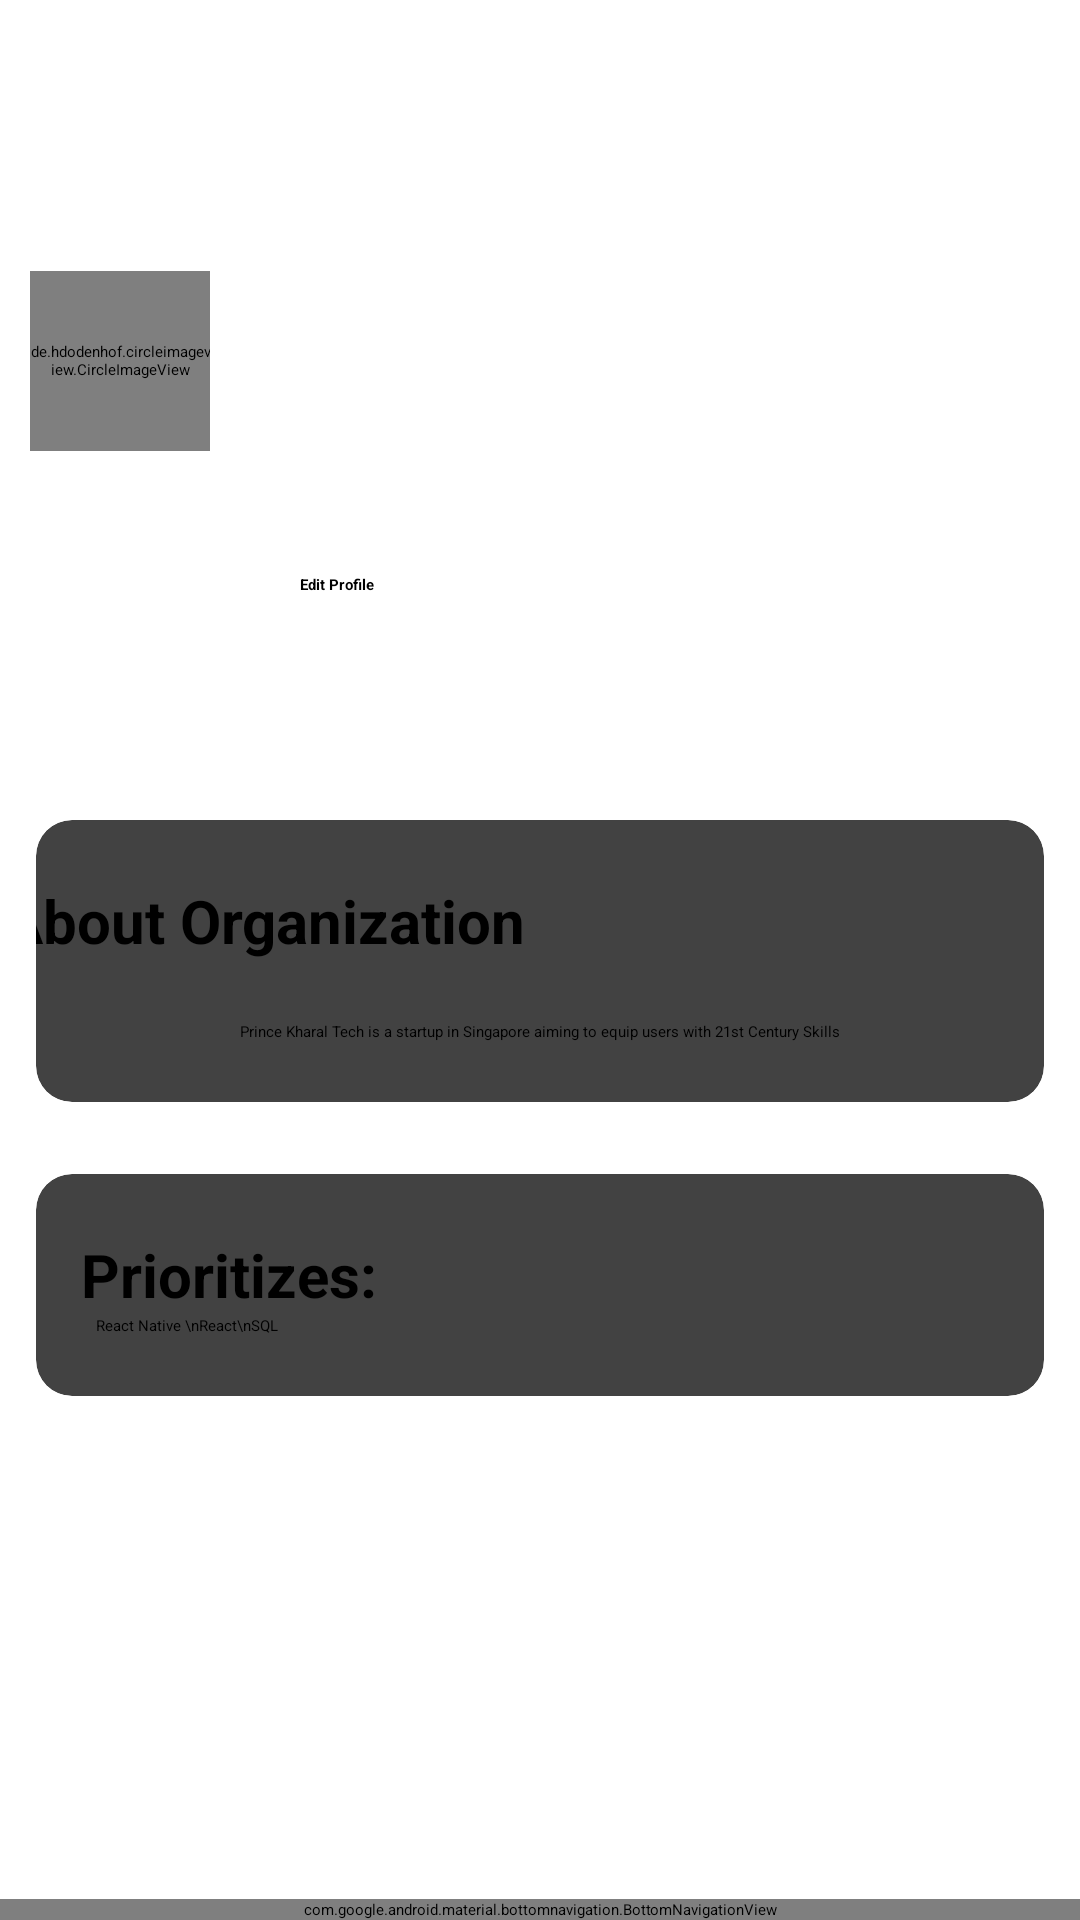

Android layout source for this screen:
<!-- AndroidManifest.xml: application theme Theme.FreelancerHomeScreen -->
<!-- res/layout/activity_comapny_screen.xml -->
<?xml version="1.0" encoding="utf-8"?>
<androidx.constraintlayout.widget.ConstraintLayout xmlns:android="http://schemas.android.com/apk/res/android"
    xmlns:app="http://schemas.android.com/apk/res-auto"
    xmlns:tools="http://schemas.android.com/tools"
    android:layout_width="match_parent"
    android:layout_height="match_parent"
    tools:context=".MainActivity">

    <ScrollView
        android:layout_width="match_parent"
        android:layout_height="wrap_content"
        app:layout_constraintTop_toTopOf="parent"
        tools:layout_editor_absoluteX="0dp"
        android:paddingBottom="60dp">

        <LinearLayout
            android:id="@+id/linearLayout"
            android:layout_width="match_parent"
            android:layout_height="wrap_content"
            android:orientation="vertical">

            <TextView
                android:id="@+id/textView"
                android:layout_width="match_parent"
                android:layout_height="wrap_content"
                android:layout_gravity="center"
                android:layout_marginHorizontal="50dp"
                android:layout_marginTop="10dp"
                android:gravity="center"
                android:padding="15dp"
                android:text="Business Profile"
                android:textStyle="bold"
                android:textColor="@color/white"
                android:textSize="30sp" />


            <LinearLayout
                android:layout_width="match_parent"
                android:layout_height="91dp"
                android:layout_marginLeft="10dp"
                android:layout_marginTop="10dp"

                android:layout_marginRight="10dp"

                android:orientation="horizontal">

                <de.hdodenhof.circleimageview.CircleImageView
                    xmlns:app="http://schemas.android.com/apk/res-auto"
                    android:id="@+id/profile_image"
                    android:layout_width="60dp"
                    android:layout_height="60dp"
                    android:src="@drawable/profile_pic"
                    app:civ_border_width="2dp"
                    app:civ_border_color="#FF000000"/>

                <TextView
                    android:id="@+id/textView2"
                    android:layout_width="272dp"
                    android:layout_height="100dp"
                    android:layout_gravity="center"

                    android:gravity="center_vertical|center_horizontal"
                    android:padding="15dp"
                    android:text="Prince Kharal Tech"
                    android:textColor="@color/white"
                    android:textStyle="bold"
                    android:textSize="25sp" />
            </LinearLayout>

            <Button
                android:layout_width="match_parent"
                android:layout_height="70dp"
                android:layout_marginHorizontal="100dp"
                android:layout_marginTop="10dp"
                android:backgroundTint="@color/cardview_dark_background"
                android:textStyle="bold"
                android:text="Edit Profile" />

            <androidx.cardview.widget.CardView

                android:layout_width="match_parent"
                android:layout_height="wrap_content"
                android:layout_rowWeight="1"
                android:layout_columnWeight="1"
                android:layout_margin="12dp"
                app:cardCornerRadius="12dp"
                app:cardElevation="2dp">

                <LinearLayout
                    android:layout_width="match_parent"
                    android:layout_height="match_parent"
                    android:gravity="center"
                    android:orientation="vertical">

                    <TextView
                        android:layout_width="358dp"
                        android:layout_height="wrap_content"
                        android:layout_marginTop="20dp"
                        android:layout_marginBottom="20dp"
                        android:text="About Organization"
                        android:textStyle="bold"
                        android:textSize="20sp">

                    </TextView>

                    <TextView
                        android:layout_width="358dp"
                        android:layout_height="wrap_content"
                        android:layout_marginBottom="20dp"
                        android:text="Prince Kharal Tech is a startup in Singapore aiming to equip users with 21st Century Skills"
                        android:textAlignment="center">

                    </TextView>

                </LinearLayout>

            </androidx.cardview.widget.CardView>

            <androidx.cardview.widget.CardView

                android:layout_width="match_parent"
                android:layout_height="wrap_content"
                android:layout_rowWeight="1"
                android:layout_columnWeight="1"
                android:layout_margin="12dp"
                android:layout_marginBottom="100dp"
                app:cardCornerRadius="12dp"
                app:cardElevation="2dp">

                <LinearLayout
                    android:layout_width="match_parent"
                    android:layout_height="match_parent"
                    android:orientation="vertical">

                    <TextView
                        android:layout_width="358dp"
                        android:layout_height="wrap_content"
                        android:layout_marginHorizontal="15dp"
                        android:layout_marginTop="20dp"
                        android:gravity="top"
                        android:text="Prioritizes:"
                        android:textSize="20sp"
                        android:textStyle="bold">

                    </TextView>

                    <TextView
                        android:id="@+id/tView3"
                        android:layout_width="match_parent"
                        android:layout_height="wrap_content"
                        android:layout_marginHorizontal="20dp"
                        android:layout_marginBottom="20dp"
                        android:text="React Native \nReact\nSQL" />

                </LinearLayout>
            </androidx.cardview.widget.CardView>


        </LinearLayout>
    </ScrollView>

    <com.google.android.material.bottomnavigation.BottomNavigationView
        android:id="@+id/bottomNavigationView"
        android:layout_width="match_parent"
        android:layout_height="wrap_content"
        android:layout_alignParentBottom="true"

        android:gravity="center"
        app:layout_constraintBottom_toBottomOf="parent">

    </com.google.android.material.bottomnavigation.BottomNavigationView>

</androidx.constraintlayout.widget.ConstraintLayout>
<!-- resources referenced by this layout -->
<resources>
  <color name="white">#FFFFFFFF</color>
  <style name="Theme.FreelancerHomeScreen" parent="Theme.MaterialComponents.DayNight.DarkActionBar">
          
          <item name="colorPrimary">@color/purple_200</item>
          <item name="colorPrimaryVariant">@color/purple_700</item>
          <item name="colorOnPrimary">@color/black</item>
          
          <item name="colorSecondary">@color/teal_200</item>
          <item name="colorSecondaryVariant">@color/teal_200</item>
          <item name="colorOnSecondary">@color/black</item>
          
          <item name="android:statusBarColor">?attr/colorPrimaryVariant</item>
          
      </style>
  <color name="purple_200">#FFBB86FC</color>
  <color name="purple_700">#FF3700B3</color>
  <color name="black">#FF000000</color>
  <color name="teal_200">#FF03DAC5</color>
</resources>
